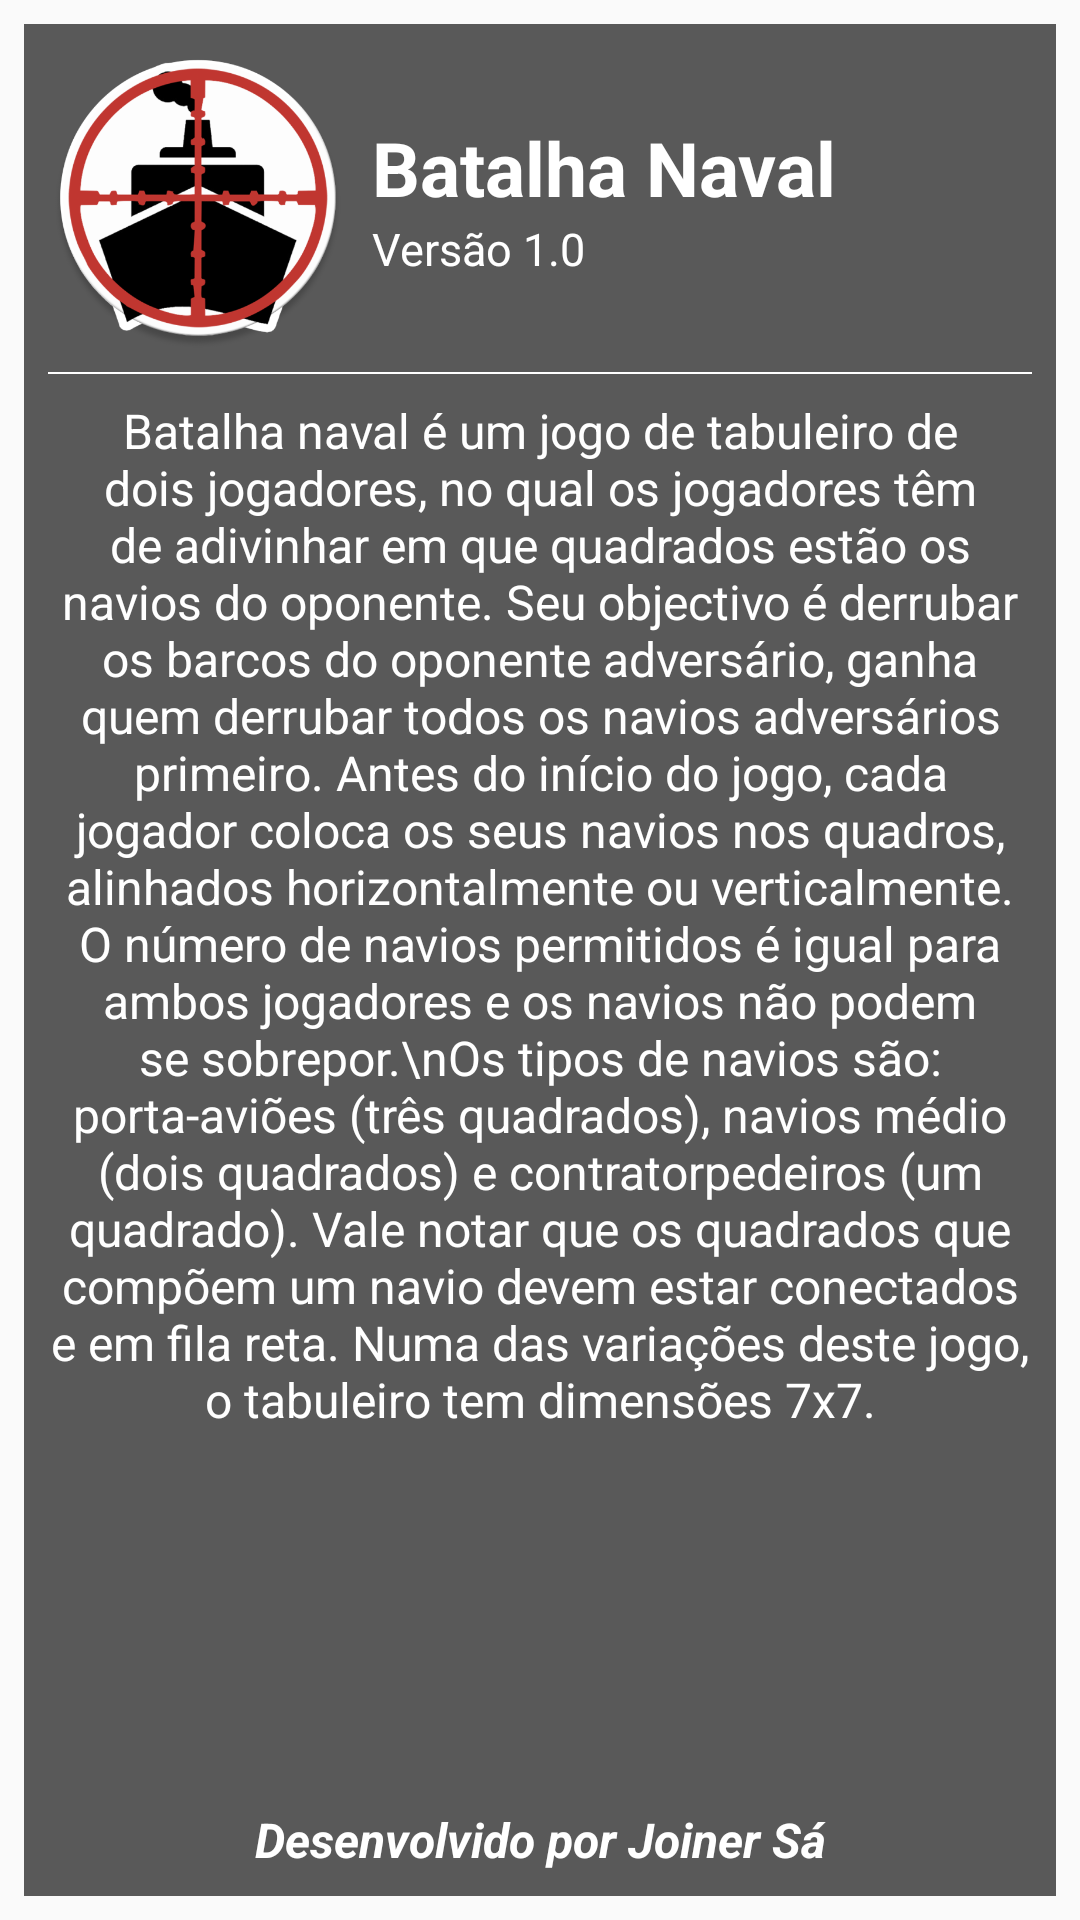

Write the Android layout XML for this screen, with the resource values it uses.
<!-- AndroidManifest.xml: application theme AppTheme -->
<!-- res/layout/activity_sobre.xml -->
<?xml version="1.0" encoding="utf-8"?>

<LinearLayout xmlns:android="http://schemas.android.com/apk/res/android"
    xmlns:tools="http://schemas.android.com/tools"
    android:layout_width="match_parent"
    android:layout_height="match_parent"
    android:padding="8dp"
    android:background="@drawable/fundo_tabuleiro"
    tools:context="br.com.joinersa.batalhanaval.activity.SobreActivity">

    <LinearLayout
        android:layout_width="match_parent"
        android:layout_height="match_parent"
        android:orientation="vertical"
        android:background="#a4000000">

        <LinearLayout
            android:layout_width="match_parent"
            android:layout_height="wrap_content"
            android:orientation="horizontal">

            <ImageView
                android:layout_width="100dp"
                android:layout_height="100dp"
                android:layout_margin="8dp"
                android:src="@drawable/ic_logo"/>

            <LinearLayout
                android:layout_width="wrap_content"
                android:layout_height="match_parent"
                android:gravity="center"
                android:orientation="vertical">

                <TextView
                    android:layout_width="wrap_content"
                    android:layout_height="wrap_content"
                    android:text="Batalha Naval"
                    android:textStyle="bold"
                    android:textSize="25sp"
                    android:layout_gravity="center"
                    android:textColor="@android:color/white"/>

                <TextView
                    android:layout_width="match_parent"
                    android:layout_height="wrap_content"
                    android:text="Versão 1.0"
                    android:textSize="15sp"
                    android:layout_gravity="center"
                    android:textColor="@android:color/white"/>

            </LinearLayout>

        </LinearLayout>
        <View
            android:layout_width="match_parent"
            android:layout_height="0.5dp"
            android:layout_marginLeft="8dp"
            android:layout_marginRight="8dp"
            android:background="@android:color/white"/>

        <TextView
            android:layout_width="match_parent"
            android:layout_height="wrap_content"
            android:layout_margin="8dp"
            android:textSize="16sp"
            android:textAlignment="center"
            android:textColor="@android:color/white"
            android:text="Batalha naval é um jogo de tabuleiro de dois jogadores, no qual os jogadores têm de adivinhar em que quadrados estão os navios do oponente. Seu objectivo é derrubar os barcos do oponente adversário, ganha quem derrubar todos os navios adversários primeiro. Antes do início do jogo, cada jogador coloca os seus navios nos quadros, alinhados horizontalmente ou verticalmente. O número de navios permitidos é igual para ambos jogadores e os navios não podem se sobrepor.\nOs tipos de navios são: porta-aviões (três quadrados), navios médio (dois quadrados) e contratorpedeiros (um quadrado). Vale notar que os quadrados que compõem um navio devem estar conectados e em fila reta. Numa das variações deste jogo, o tabuleiro tem dimensões 7x7."/>

        <TextView
            android:layout_width="match_parent"
            android:layout_height="match_parent"
            android:layout_margin="8dp"
            android:textSize="16sp"
            android:gravity="bottom"
            android:textStyle="bold|italic"
            android:textAlignment="center"
            android:textColor="@android:color/white"
            android:text="Desenvolvido por Joiner Sá"/>
    </LinearLayout>

</LinearLayout>
<!-- resources referenced by this layout -->
<resources>
  <!-- drawable ic_logo: png bitmap (drawable, 73447 bytes) -->
  <style name="AppTheme" parent="Theme.AppCompat.Light.NoActionBar">
          
          <item name="colorPrimary">@color/colorPrimary</item>
          <item name="colorPrimaryDark">@color/colorPrimaryDark</item>
          <item name="colorAccent">@color/colorAccent</item>
  
          <item name="android:windowFullscreen">true</item>
  
      </style>
  <color name="colorPrimary">#607d8b</color>
  <color name="colorPrimaryDark">#37474f</color>
  <color name="colorAccent">#ba0900</color>
</resources>
